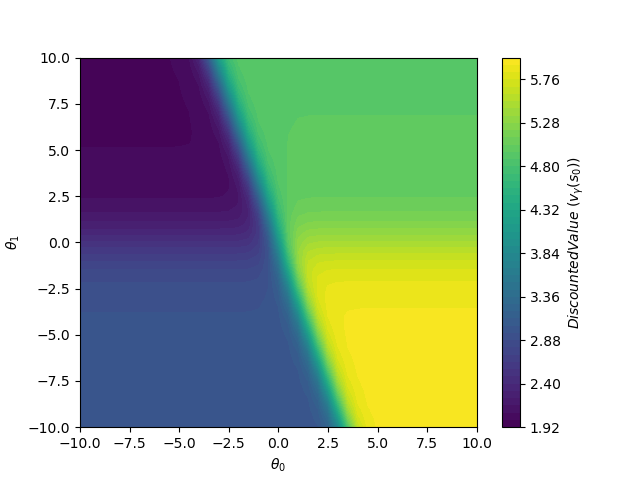

Values plotted in this chart, from the file beside it:
theta0, theta1, value
-10.0, -10.0, 2.982
-9.5, -10.0, 2.982
-9.0, -10.0, 2.982
-8.5, -10.0, 2.982
-8.0, -10.0, 2.982
-7.5, -10.0, 2.982
-7.0, -10.0, 2.982
-6.5, -10.0, 2.982
-6.0, -10.0, 2.982
-5.5, -10.0, 2.982
-5.0, -10.0, 2.982
-4.5, -10.0, 2.982
-4.0, -10.0, 2.982
-3.5, -10.0, 2.982
-3.0, -10.0, 2.982
-2.5, -10.0, 2.982
-2.0, -10.0, 2.982
-1.5, -10.0, 2.982
-1.0, -10.0, 2.982
-0.5, -10.0, 2.982
0.0, -10.0, 2.982
0.5, -10.0, 2.983
1.0, -10.0, 2.985
1.5, -10.0, 2.994
2.0, -10.0, 3.036
2.5, -10.0, 3.207
3.0, -10.0, 3.78
3.5, -10.0, 4.828
4.0, -10.0, 5.594
4.5, -10.0, 5.86
5.0, -10.0, 5.927
5.5, -10.0, 5.943
6.0, -10.0, 5.946
6.5, -10.0, 5.947
7.0, -10.0, 5.947
7.5, -10.0, 5.947
8.0, -10.0, 5.947
8.5, -10.0, 5.947
9.0, -10.0, 5.947
9.5, -10.0, 5.947
10.0, -10.0, 5.947
-10.0, -9.5, 2.982
-9.5, -9.5, 2.982
-9.0, -9.5, 2.982
-8.5, -9.5, 2.982
-8.0, -9.5, 2.982
-7.5, -9.5, 2.982
-7.0, -9.5, 2.982
-6.5, -9.5, 2.982
-6.0, -9.5, 2.982
-5.5, -9.5, 2.982
-5.0, -9.5, 2.982
-4.5, -9.5, 2.982
-4.0, -9.5, 2.982
-3.5, -9.5, 2.982
-3.0, -9.5, 2.982
-2.5, -9.5, 2.982
-2.0, -9.5, 2.982
-1.5, -9.5, 2.982
-1.0, -9.5, 2.982
... 1,621 more rows
